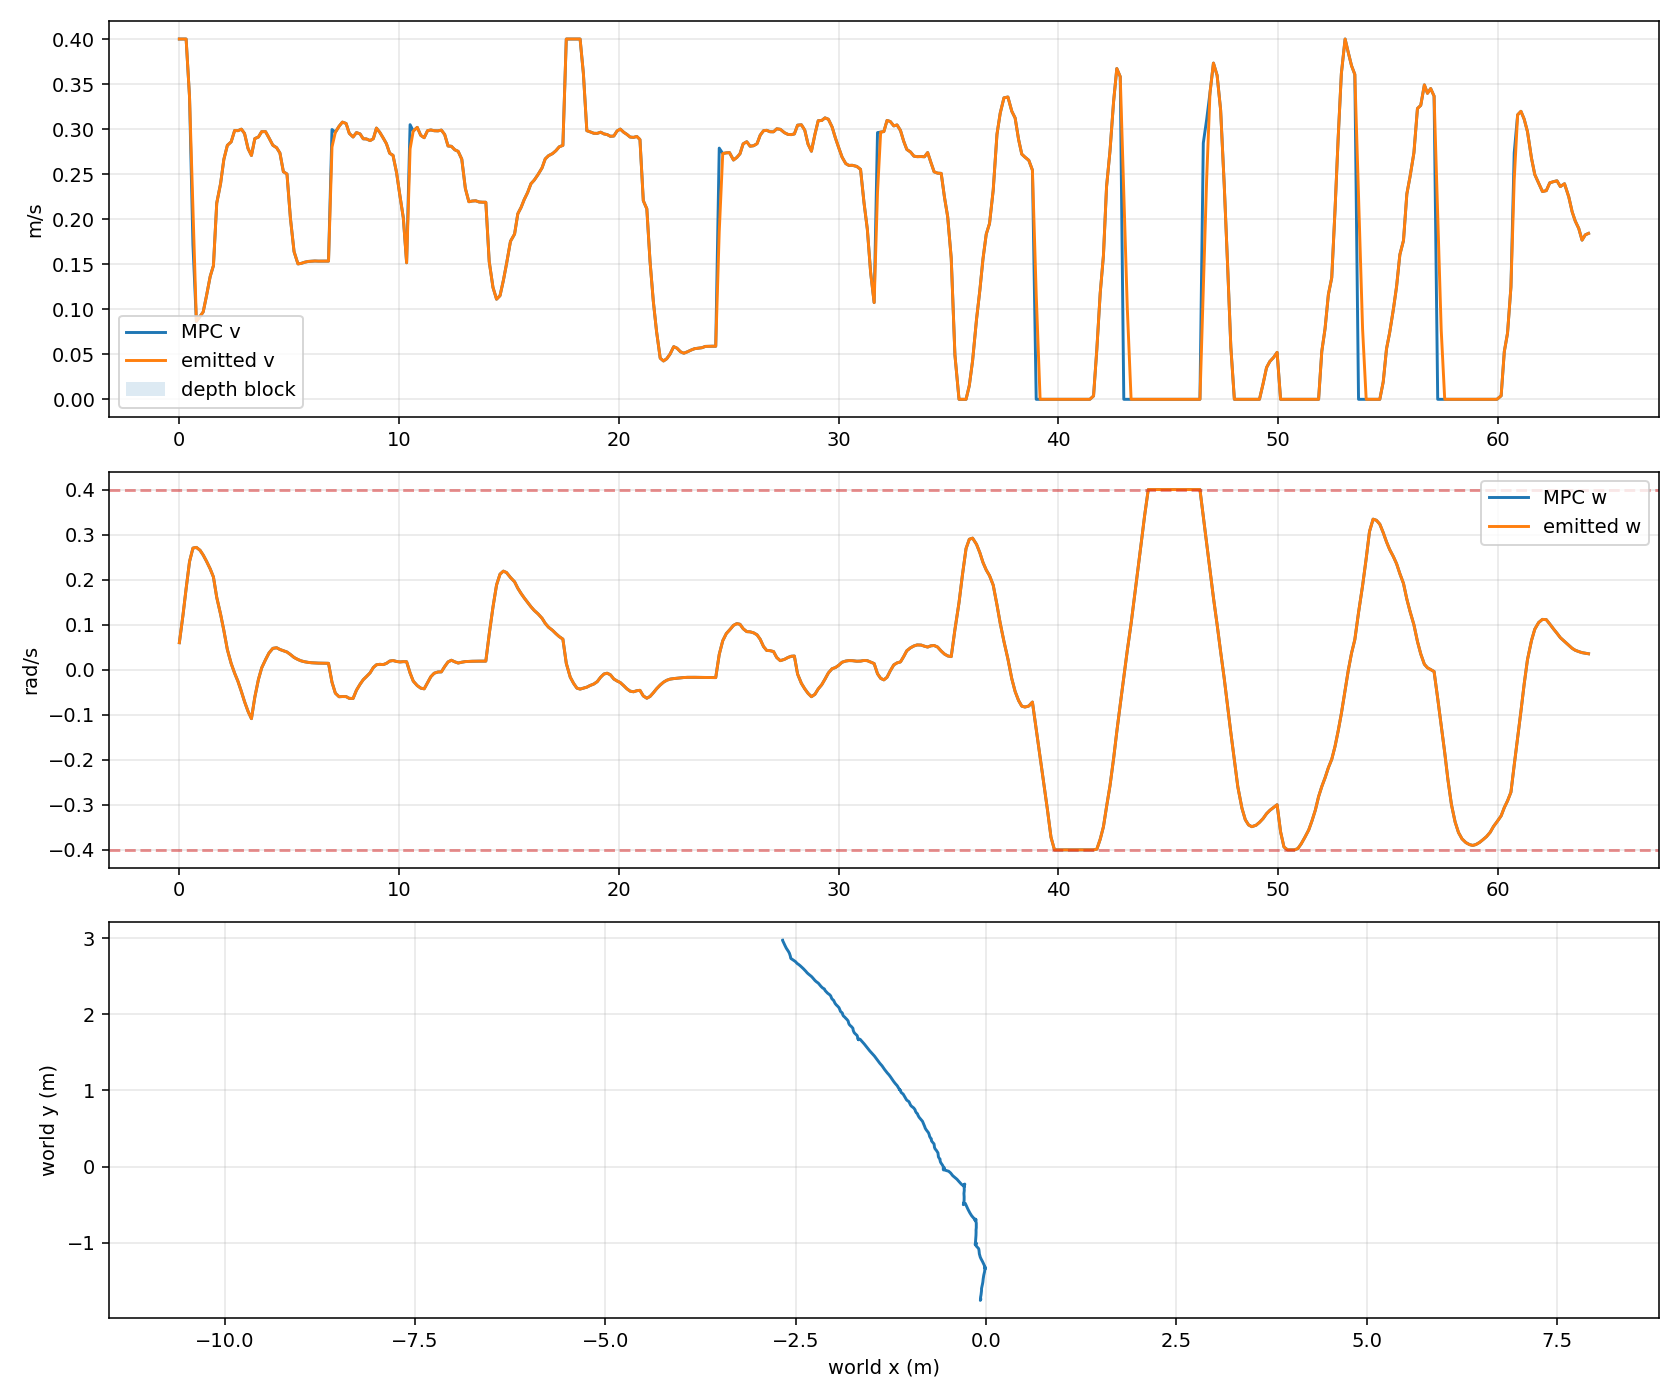

Data behind this chart, as committed beside it:
timestamp_unix_s, monotonic_s, request_count, tracking_profile, odom_x, odom_y, odom_yaw, mpc_v, mpc_w, previous_emitted_v, previous_emitted_w, emitted_v, emitted_w, depth_forward_blocked
1784275477, 2079, 1, smooth_continuous, -2.672, 2.974, -1.13, 0.4, 0.06, 0.0, 0.0, 0.4, 0.06, False
1784275477, 2079, 1, smooth_continuous, -2.672, 2.974, -1.13, 0.4, 0.12, 0.4, 0.06, 0.4, 0.12, False
1784275477, 2079, 1, smooth_continuous, -2.653, 2.931, -1.135, 0.4, 0.18, 0.4, 0.12, 0.4, 0.18, False
1784275478, 2079, 1, smooth_continuous, -2.638, 2.901, -1.129, 0.3357, 0.24, 0.4, 0.18, 0.3357, 0.24, False
1784275478, 2079, 1, smooth_continuous, -2.622, 2.868, -1.105, 0.1716, 0.27, 0.3357, 0.24, 0.2118, 0.27, False
1784275478, 2080, 1, smooth_continuous, -2.593, 2.824, -1.073, 0.08641, 0.2716, 0.2118, 0.27, 0.08661, 0.2716, False
1784275478, 2080, 1, smooth_continuous, -2.581, 2.801, -1.039, 0.09204, 0.2652, 0.08661, 0.2716, 0.09204, 0.2652, False
1784275478, 2080, 1, smooth_continuous, -2.572, 2.775, -0.9967, 0.0971, 0.2545, 0.09204, 0.2652, 0.0971, 0.2545, False
1784275478, 2080, 1, smooth_continuous, -2.568, 2.761, -0.965, 0.1148, 0.241, 0.0971, 0.2545, 0.1148, 0.241, False
1784275478, 2080, 1, smooth_continuous, -2.565, 2.745, -0.9209, 0.1364, 0.2239, 0.1148, 0.241, 0.1364, 0.2239, False
1784275479, 2080, 1, smooth_continuous, -2.562, 2.733, -0.8888, 0.1484, 0.2059, 0.1364, 0.2239, 0.1484, 0.2059, False
1784275479, 2080, 1, smooth_continuous, -2.542, 2.72, -0.8202, 0.2179, 0.1604, 0.1484, 0.2059, 0.2179, 0.1604, False
1784275479, 2081, 1, smooth_continuous, -2.536, 2.716, -0.8028, 0.2395, 0.1231, 0.2179, 0.1604, 0.2395, 0.1231, False
1784275479, 2081, 1, smooth_continuous, -2.528, 2.711, -0.7792, 0.2663, 0.08722, 0.2395, 0.1231, 0.2663, 0.08722, False
1784275479, 2081, 1, smooth_continuous, -2.509, 2.698, -0.7477, 0.282, 0.04472, 0.2663, 0.08722, 0.282, 0.04472, False
1784275479, 2081, 1, smooth_continuous, -2.502, 2.693, -0.7422, 0.2858, 0.01381, 0.282, 0.04472, 0.2858, 0.01381, False
1784275480, 2081, 1, smooth_continuous, -2.492, 2.682, -0.7465, 0.2985, -0.00788, 0.2858, 0.01381, 0.2985, -0.00788, False
1784275480, 2081, 1, smooth_continuous, -2.48, 2.668, -0.7433, 0.2982, -0.02606, 0.2985, -0.00788, 0.2982, -0.02606, False
1784275480, 2082, 1, smooth_continuous, -2.464, 2.657, -0.7402, 0.2999, -0.04835, 0.2982, -0.02606, 0.2999, -0.04835, False
1784275480, 2082, 1, smooth_continuous, -2.441, 2.639, -0.7451, 0.2951, -0.07088, 0.2999, -0.04835, 0.2951, -0.07088, False
1784275480, 2082, 1, smooth_continuous, -2.412, 2.613, -0.744, 0.2784, -0.0925, 0.2951, -0.07088, 0.2784, -0.0925, False
1784275480, 2082, 1, smooth_continuous, -2.399, 2.6, -0.7433, 0.2707, -0.1087, 0.2784, -0.0925, 0.2707, -0.1087, False
1784275480, 2082, 2, smooth_continuous, -2.364, 2.564, -0.7448, 0.2894, -0.0608, 0.2707, -0.1087, 0.2894, -0.0608, False
1784275481, 2082, 2, smooth_continuous, -2.348, 2.545, -0.7594, 0.2912, -0.0217, 0.2894, -0.0608, 0.2912, -0.0217, False
1784275481, 2083, 2, smooth_continuous, -2.33, 2.528, -0.7614, 0.2972, 0.004048, 0.2912, -0.0217, 0.2972, 0.004048, False
1784275481, 2083, 2, smooth_continuous, -2.291, 2.497, -0.7791, 0.2972, 0.02223, 0.2972, 0.004048, 0.2972, 0.02223, False
1784275481, 2083, 2, smooth_continuous, -2.276, 2.48, -0.7881, 0.2902, 0.03711, 0.2972, 0.02223, 0.2902, 0.03711, False
1784275481, 2083, 2, smooth_continuous, -2.244, 2.443, -0.7791, 0.2821, 0.04745, 0.2902, 0.03711, 0.2821, 0.04745, False
1784275481, 2083, 2, smooth_continuous, -2.225, 2.426, -0.7661, 0.2793, 0.0487, 0.2821, 0.04745, 0.2793, 0.0487, False
1784275482, 2083, 2, smooth_continuous, -2.201, 2.409, -0.7687, 0.2734, 0.0449, 0.2793, 0.0487, 0.2734, 0.0449, False
1784275482, 2084, 2, smooth_continuous, -2.172, 2.373, -0.775, 0.2527, 0.04206, 0.2734, 0.0449, 0.2527, 0.04206, False
1784275482, 2084, 2, smooth_continuous, -2.165, 2.366, -0.7752, 0.2501, 0.03926, 0.2527, 0.04206, 0.2501, 0.03926, False
1784275482, 2084, 2, smooth_continuous, -2.142, 2.344, -0.7593, 0.201, 0.03376, 0.2501, 0.03926, 0.201, 0.03376, False
1784275482, 2084, 2, smooth_continuous, -2.126, 2.335, -0.7536, 0.164, 0.02718, 0.201, 0.03376, 0.164, 0.02718, False
1784275482, 2084, 2, smooth_continuous, -2.121, 2.331, -0.7504, 0.1503, 0.02256, 0.164, 0.02718, 0.1503, 0.02256, False
1784275483, 2084, 2, smooth_continuous, -2.121, 2.331, -0.7496, 0.1509, 0.01952, 0.1503, 0.02256, 0.1509, 0.01952, False
1784275483, 2085, 2, smooth_continuous, -2.121, 2.331, -0.7499, 0.1523, 0.01757, 0.1509, 0.01952, 0.1523, 0.01757, False
1784275483, 2085, 2, smooth_continuous, -2.121, 2.331, -0.75, 0.1531, 0.01628, 0.1523, 0.01757, 0.1531, 0.01628, False
1784275483, 2085, 2, smooth_continuous, -2.121, 2.331, -0.7515, 0.1533, 0.01545, 0.1531, 0.01628, 0.1533, 0.01545, False
1784275483, 2085, 2, smooth_continuous, -2.121, 2.332, -0.7526, 0.1536, 0.01493, 0.1533, 0.01545, 0.1536, 0.01493, False
1784275483, 2085, 2, smooth_continuous, -2.121, 2.331, -0.7534, 0.1534, 0.01461, 0.1536, 0.01493, 0.1534, 0.01461, False
1784275484, 2085, 2, smooth_continuous, -2.121, 2.331, -0.7536, 0.1535, 0.0144, 0.1534, 0.01461, 0.1535, 0.0144, False
1784275484, 2085, 2, smooth_continuous, -2.121, 2.331, -0.7541, 0.1534, 0.01428, 0.1535, 0.0144, 0.1534, 0.01428, False
1784275484, 2086, 2, smooth_continuous, -2.121, 2.331, -0.7545, 0.1534, 0.0142, 0.1534, 0.01428, 0.1534, 0.0142, False
1784275484, 2086, 3, smooth_continuous, -2.121, 2.331, -0.7545, 0.2995, -0.02782, 0.1534, 0.0142, 0.2801, -0.02782, False
1784275484, 2086, 3, smooth_continuous, -2.119, 2.329, -0.7579, 0.2965, -0.05204, 0.2801, -0.02782, 0.2965, -0.05204, False
1784275484, 2086, 3, smooth_continuous, -2.118, 2.323, -0.7674, 0.3031, -0.05999, 0.2965, -0.05204, 0.3031, -0.05999, False
1784275484, 2086, 3, smooth_continuous, -2.109, 2.309, -0.78, 0.3078, -0.0596, 0.3031, -0.05999, 0.3078, -0.0596, False
1784275485, 2086, 3, smooth_continuous, -2.079, 2.277, -0.7884, 0.3062, -0.05973, 0.3078, -0.0596, 0.3062, -0.05973, False
1784275485, 2087, 3, smooth_continuous, -2.051, 2.257, -0.8043, 0.2953, -0.06363, 0.3062, -0.05973, 0.2953, -0.06363, False
1784275485, 2087, 3, smooth_continuous, -2.038, 2.241, -0.8143, 0.2912, -0.06388, 0.2953, -0.06363, 0.2912, -0.06388, False
1784275485, 2087, 3, smooth_continuous, -2.025, 2.207, -0.8407, 0.2961, -0.04546, 0.2912, -0.06388, 0.2961, -0.04546, False
1784275485, 2087, 3, smooth_continuous, -2.017, 2.197, -0.8485, 0.2946, -0.03225, 0.2961, -0.04546, 0.2946, -0.03225, False
1784275485, 2087, 3, smooth_continuous, -2.004, 2.186, -0.8652, 0.2892, -0.02223, 0.2946, -0.03225, 0.2892, -0.02223, False
1784275486, 2087, 3, smooth_continuous, -1.998, 2.181, -0.8741, 0.2891, -0.01535, 0.2892, -0.02223, 0.2891, -0.01535, False
1784275486, 2087, 3, smooth_continuous, -1.997, 2.176, -0.8826, 0.2872, -0.006927, 0.2891, -0.01535, 0.2872, -0.006927, False
1784275486, 2088, 3, smooth_continuous, -1.981, 2.143, -0.8852, 0.2893, 0.004872, 0.2872, -0.006927, 0.2893, 0.004872, False
1784275486, 2088, 3, smooth_continuous, -1.966, 2.124, -0.8901, 0.3011, 0.01097, 0.2893, 0.004872, 0.3011, 0.01097, False
1784275486, 2088, 3, smooth_continuous, -1.948, 2.107, -0.8933, 0.2963, 0.01196, 0.3011, 0.01097, 0.2963, 0.01196, False
1784275486, 2088, 3, smooth_continuous, -1.93, 2.087, -0.8972, 0.2902, 0.01133, 0.2963, 0.01196, 0.2902, 0.01133, False
... 348 more rows
